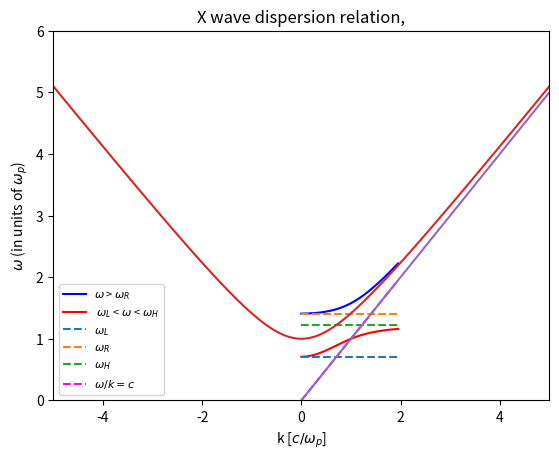

Here is the Python script that generated this plot: (Note: this script raises an exception after producing the figure.)
from scipy.optimize import fsolve 
import numpy as np
import matplotlib.pyplot as plt

#first we define the range of k's of interest, "k" here means "ck"

karray=np.arange(0,2,0.05)
nk=karray.shape[0]


# here we specify the plasma conditions 
#

wp=1
wc=0.7

#
#


def xwave_disp(w,omegap,omegac,ck):
    ratio=omegac/omegap
    y=(ck*ck)/(omegap*omegap)-(w*w)/(omegap*omegap)+(w*w/(omegap*omegap)-1)/(w*w/(omegap*omegap)-(1+ratio*ratio))
    return y


wR=0.5*(wc+np.sqrt(4*wp*wp+wc*wc))
wL=0.5*(np.sqrt(4*wp*wp+wc*wc)-wc)

warrayL=np.zeros(karray.shape[0])
warrayR=np.zeros(karray.shape[0])
wLarray=np.zeros(karray.shape[0])
wRarray=np.zeros(karray.shape[0])
wHarray=np.zeros(karray.shape[0])

wLarray[:]=wL
wRarray[:]=wR
wHarray[:]=np.sqrt(wp*wp+wc*wc)

warrayL[0]=wL
warrayR[0]=wR
for ik in range(1,nk):
    warrayL[ik]=fsolve(xwave_disp,warrayL[ik-1],args=(wp,wc,karray[ik]))
    warrayR[ik]=fsolve(xwave_disp,warrayR[ik-1],args=(wp,wc,karray[ik]))

plt.plot(karray,warrayR,'b',label='$\omega$ > $\omega_R$')
plt.plot(karray,warrayL,'r',label=' $\omega_L$ < $\omega$ < $\omega_H$')
plt.plot(karray,wLarray,'--',label='$\omega_L$')
plt.plot(karray,wRarray,'--',label='$\omega_R$')
plt.plot(karray,wHarray,'--',label='$\omega_H$')
plt.plot(karray, karray,'--', color='fuchsia',label='$\omega/k=c$')
plt.xlabel('wave number $[ck/\omega_{pe}]$')
plt.ylabel('frequency $[\omega_{pe}]$')
plt.title('X wave dispersion relation,')
plt.legend()
plt.xlim([0,karray[nk-1]])
plt.ylim([0,karray[nk-1]+1.0])
#plt.grid(b=True, which='major', axis='both')
plt.legend(loc=0, fontsize=8)
plt.show()

# Plotting w(k)
import numpy as np
import matplotlib.pyplot as plt
N = 5
k = np.linspace(-N,N,N*20)
w_p = 1
c = 1
w = np.sqrt(w_p**2 + c**2 * k**2)
cline = k
plt.plot(k,w, label='$\omega$(k)')
plt.plot(k,cline, label='slope = c')
plt.xlabel('k [$c/\omega_p$]')
plt.ylabel('$\omega$ (in units of $\omega_p$)')
plt.xlim(-N,N)
plt.ylim(0,N+1)
plt.grid(b=True, which='major', axis='both')
plt.legend(loc=0)
plt.show()

import osiris
%matplotlib inline

dirname = 'therm-b05'
osiris.runosiris(rundir=dirname,inputfile='therm-b05.txt')

dirname = 'therm-b20'
osiris.runosiris(rundir=dirname,inputfile='therm-b20.txt')

dirname = 'therm-b05'
osiris.field(rundir=dirname, dataset='e2', time=100)

dirname = 'therm-b05'
osiris.field(rundir=dirname, dataset='e2', space=100)

# omode
dirname = 'therm-b05'
osiris.plot_wk(rundir=dirname, wlim=[0,5], klim=[0,15], vth = 0.1, b0_mag=0.5, vmin=-5, vmax=2, plot_or=3) 
osiris.plot_wk(rundir=dirname, wlim=[0,5], klim=[0,15], vth = 0.1, b0_mag=0.5, vmin=-5, vmax=2, plot_or=3, 
               show_theory=True) 

# xmode
dirname = 'therm-b05'
osiris.plot_wk(rundir=dirname, wlim=[0,5], klim=[0,25], vmin=-1, vmax=3, vth = 0.02, b0_mag=0.5, plot_or=2) 
osiris.plot_wk(rundir=dirname, wlim=[0,5], klim=[0,25], vmin=-1, vmax=3, vth = 0.02, b0_mag=0.5, plot_or=2, 
               show_theory=True) 

# xmode
dirname = 'therm-b05'
osiris.plot_wk(rundir=dirname, wlim=[0,5], klim=[0,25], vmin=-1, vmax=3, vth=0.02, b0_mag=0.5, plot_or=1) 
osiris.plot_wk(rundir=dirname, wlim=[0,5], klim=[0,25], vmin=-1, vmax=3, vth=0.02, b0_mag=0.5, plot_or=1, 
               show_theory=True) 

dirname = 'therm-b20'
osiris.plot_wk(rundir=dirname, wlim=[0,5], klim=[0,15], vmin=-5, vmax=2, vth = 0.1, b0_mag=2.0, plot_or=3) 
osiris.plot_wk(rundir=dirname, wlim=[0,5], klim=[0,15], vmin=-5, vmax=2, vth = 0.1, b0_mag=2.0, plot_or=3, 
               show_theory=True) 

dirname = 'therm-b20'
osiris.plot_wk(rundir=dirname, wlim=[0,5], klim=[0,15], vmin=-5, vmax=2, vth=0.02, b0_mag=2.0, plot_or=2) 
osiris.plot_wk(rundir=dirname, wlim=[0,5], klim=[0,15], vmin=-5, vmax=2, vth=0.02, b0_mag=2.0, plot_or=2, 
               show_theory=True) 

dirname = 'therm-b20'
osiris.plot_wk(rundir=dirname, wlim=[0,5], klim=[0,15], vmin=-5, vmax=2, vth = 0.1, b0_mag=2.0, plot_or=1) 
osiris.plot_wk(rundir=dirname, wlim=[0,5], klim=[0,15], vmin=-5, vmax=2, vth = 0.1, b0_mag=2.0, plot_or=1, 
               show_theory=True) 